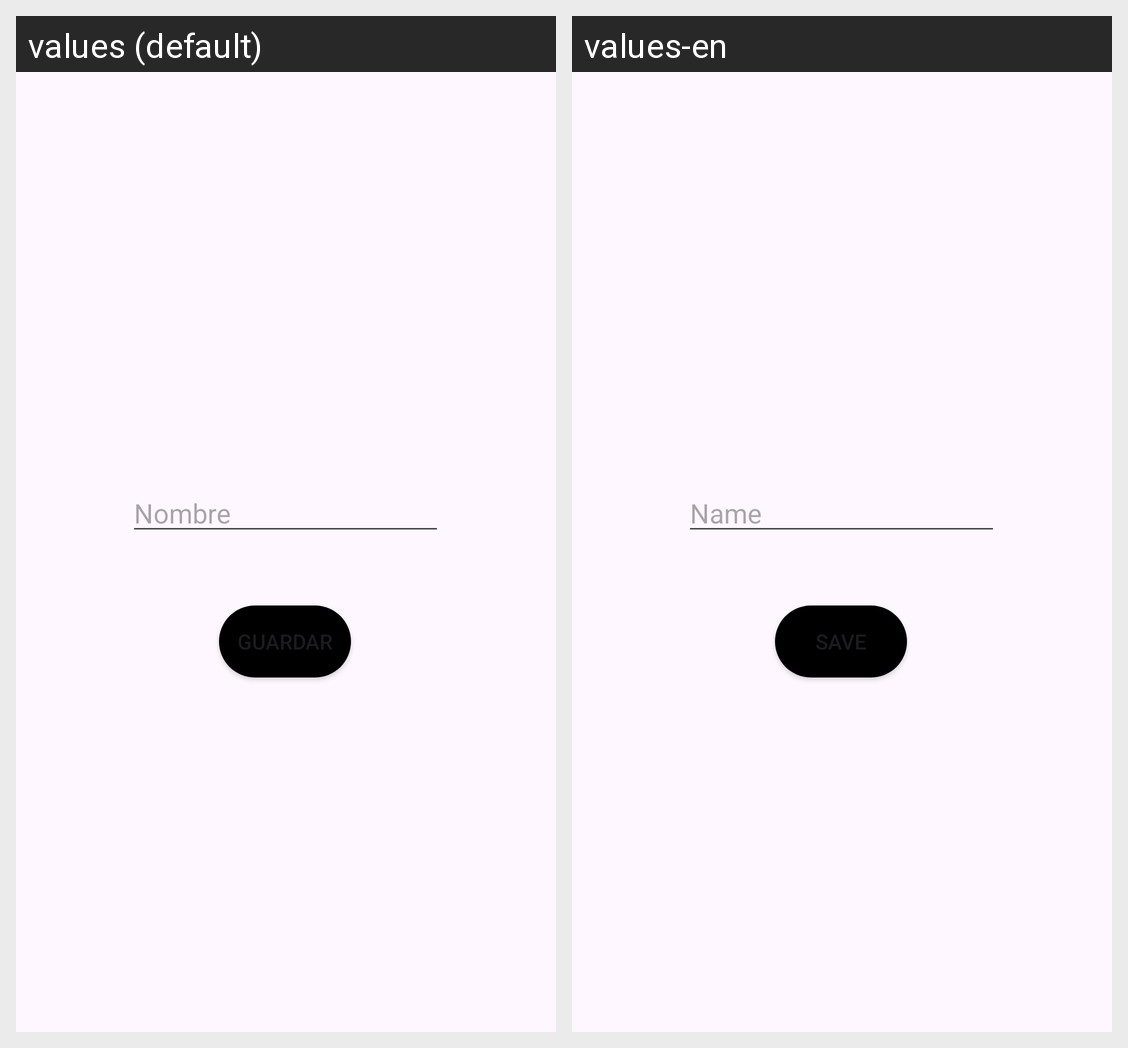

Locale-by-locale string values for the Android screen shown in this grid:
Android screen res/layout/activity_user.xml rendered under 2 locales, left to right: values (default), values-en. Device: Nexus 5 (rendered at 1080×1920; each locale shown at half size, 540×960, under a caption strip naming it); theme Theme.CalcularImc.
Strings drawn on this screen, with the default value and each locale's value (text and hints the layout hard-codes, and strings that could not be matched under every locale, appear in the picture but are not listed):

nombre
  values: Nombre
  values-en: Name

guardar
  values: Guardar
  values-en: Save
